Labelled photos from "Roboflow Dataset", an image-classification folder in AYUSHMSINGH2004/PoultryHealth-Intelligence. The possible labels are: bumblefoot, fowlpox, healthy, coryza, CRD.

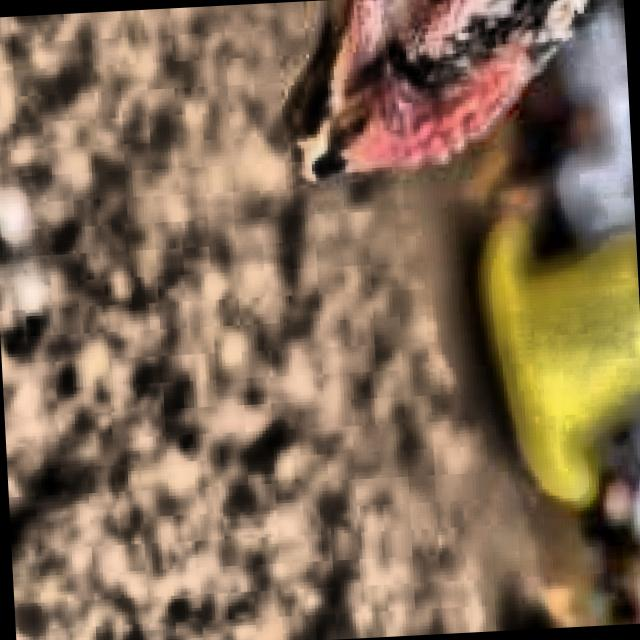
Label: healthy

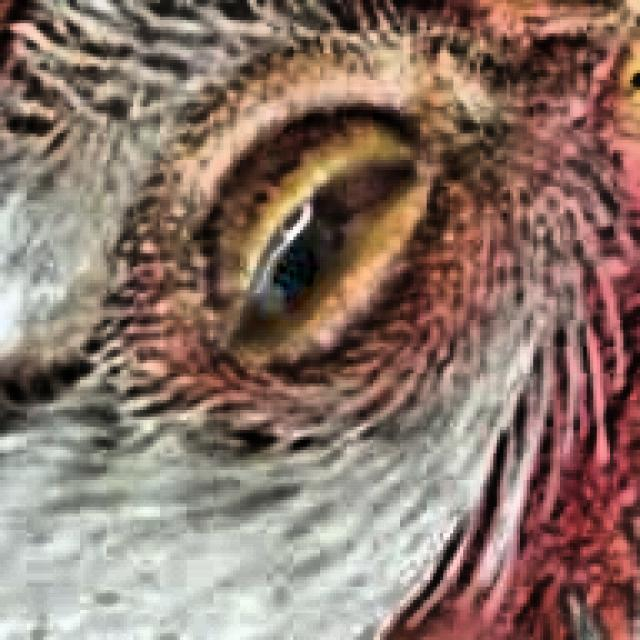
Label: CRD

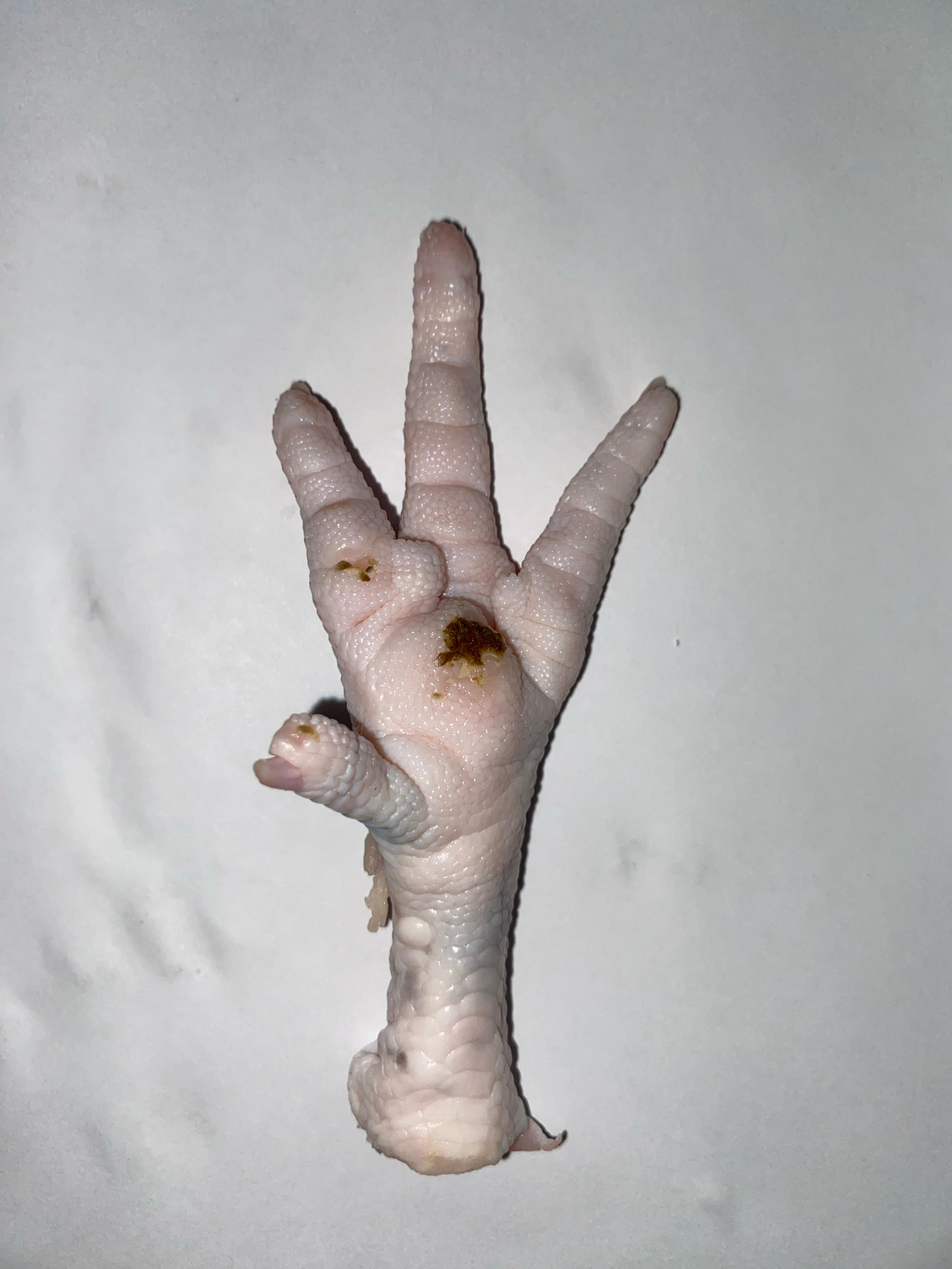
Label: bumblefoot

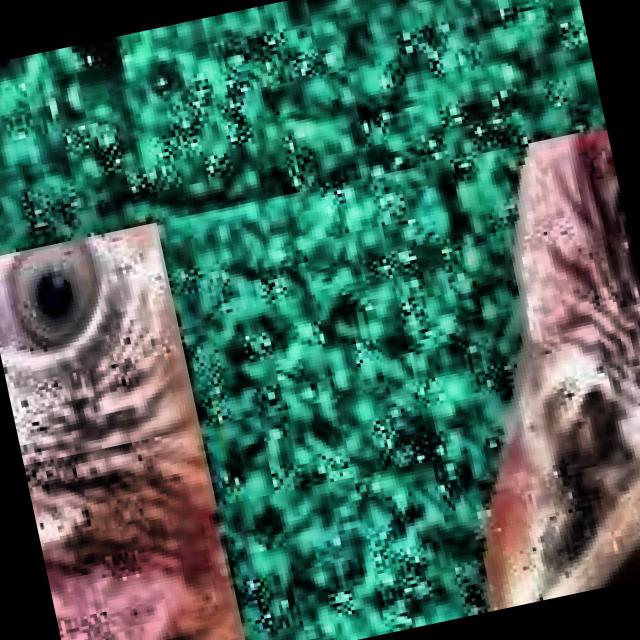
Label: CRD

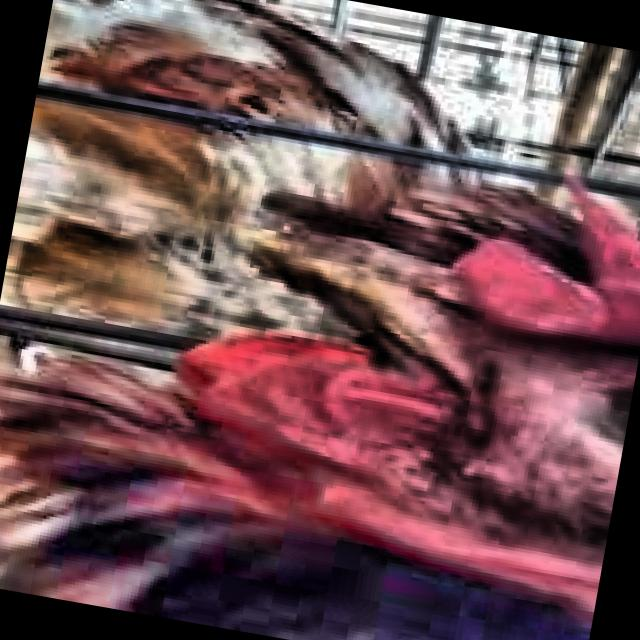
Label: coryza

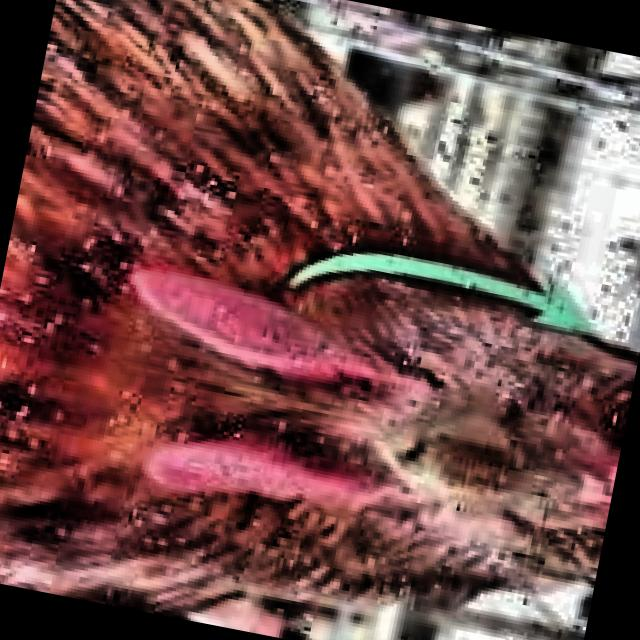
Label: coryza
